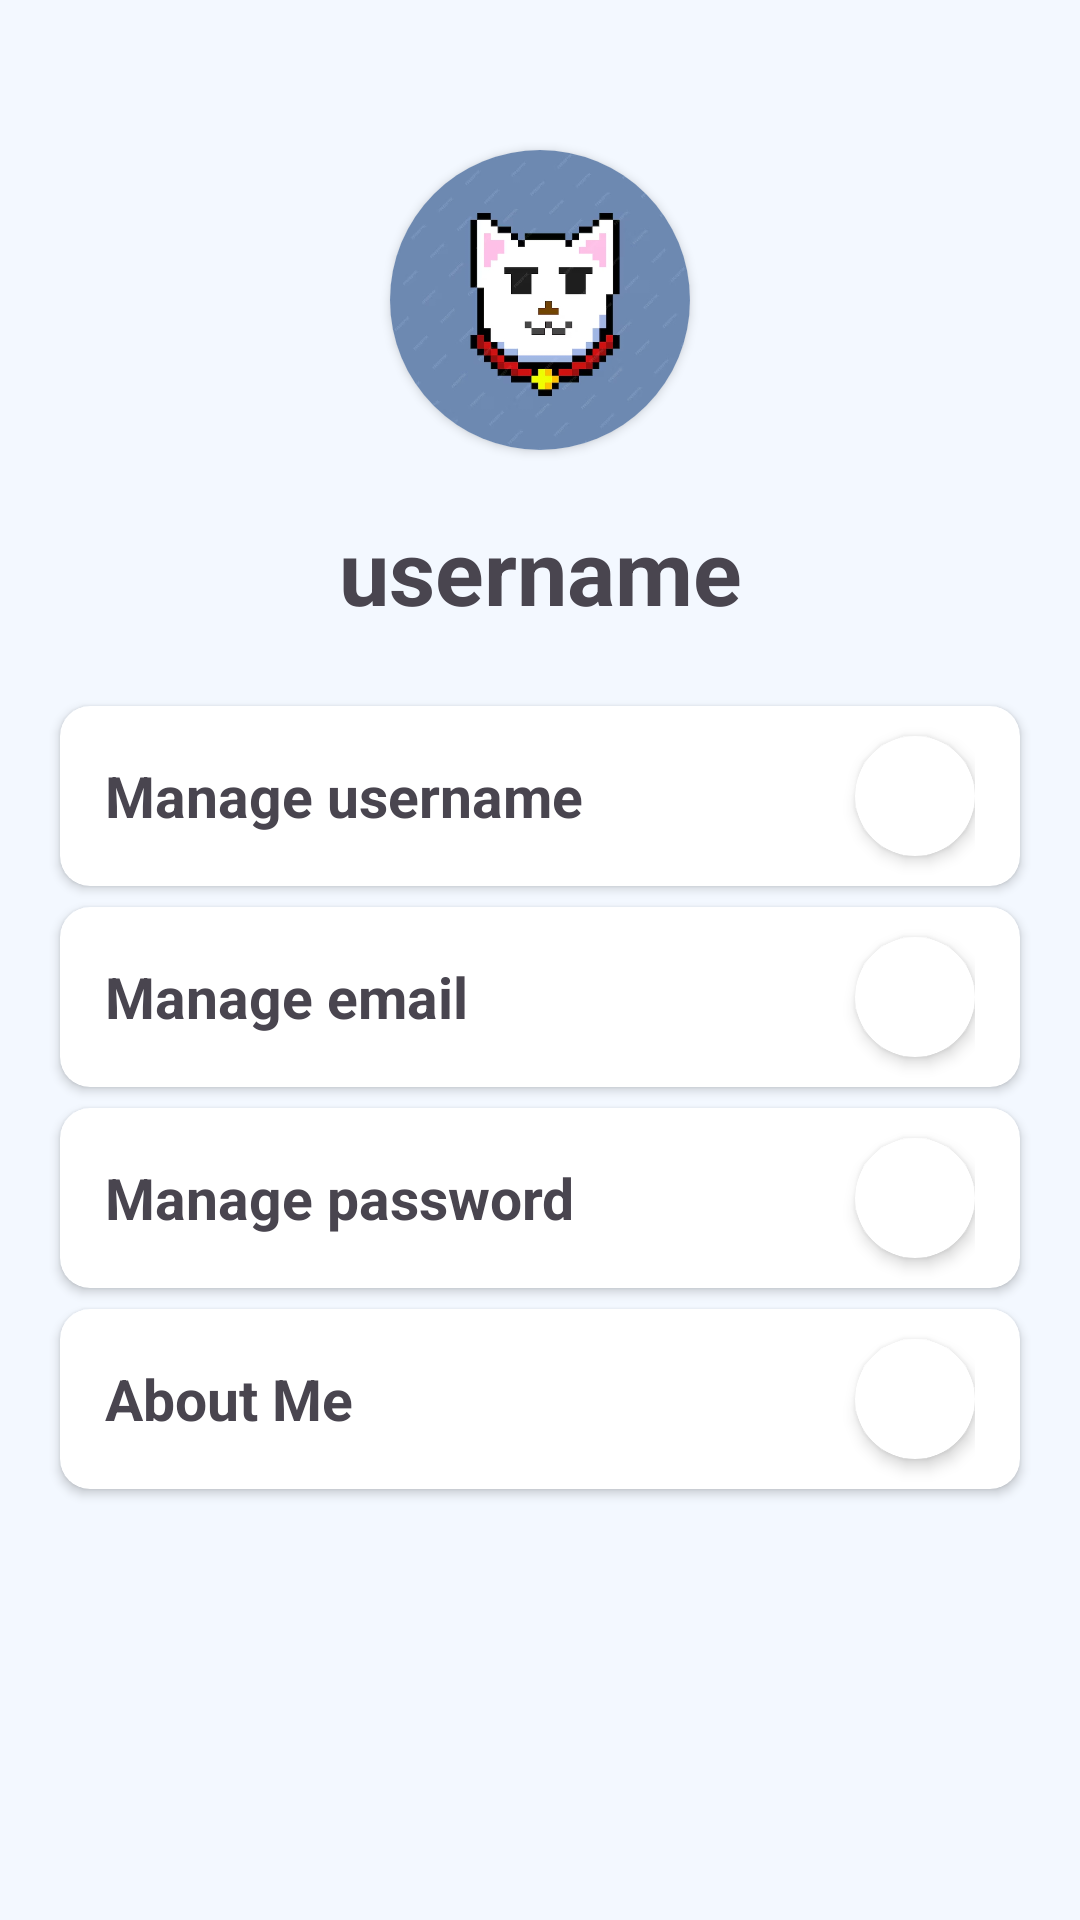

Write the Android layout XML for this screen, with the resource values it uses.
<!-- AndroidManifest.xml: application theme Theme.ProjectUtsMobile2 -->
<!-- res/layout/fragment_profile.xml -->
<?xml version="1.0" encoding="utf-8"?>
<FrameLayout xmlns:android="http://schemas.android.com/apk/res/android"
    xmlns:app="http://schemas.android.com/apk/res-auto"
    xmlns:tools="http://schemas.android.com/tools"
    android:layout_width="match_parent"
    android:layout_height="match_parent"
    tools:context=".profile.ProfileFragment"
    android:background="@color/layout_background">

    <androidx.constraintlayout.widget.ConstraintLayout
        android:layout_width="match_parent"
        android:layout_height="match_parent">

        <androidx.cardview.widget.CardView
            android:id="@+id/cardView3"
            android:layout_width="100dp"
            android:layout_height="100dp"
            android:layout_marginTop="50dp"
            app:cardCornerRadius="50dp"
            app:layout_constraintEnd_toEndOf="parent"
            app:layout_constraintStart_toStartOf="parent"
            app:layout_constraintTop_toTopOf="parent">

            <ImageView
                android:layout_width="match_parent"
                android:layout_height="match_parent"
                android:src="@drawable/img_cat" />
        </androidx.cardview.widget.CardView>

        <TextView
            android:id="@+id/profileUsername"
            android:layout_width="wrap_content"
            android:layout_height="wrap_content"
            android:text="username"
            android:textSize="30dp"
            android:textStyle="bold"
            android:layout_marginTop="20dp"
            app:layout_constraintEnd_toEndOf="parent"
            app:layout_constraintStart_toStartOf="parent"
            app:layout_constraintTop_toBottomOf="@+id/cardView3" />

        <androidx.cardview.widget.CardView
            android:id="@+id/cardView4"
            android:layout_width="match_parent"
            android:layout_height="60dp"
            android:layout_marginHorizontal="20dp"
            android:layout_marginTop="25dp"
            app:cardCornerRadius="10dp"
            android:backgroundTint="@color/white"
            app:layout_constraintEnd_toEndOf="parent"
            app:layout_constraintStart_toStartOf="parent"
            app:layout_constraintTop_toBottomOf="@+id/profileUsername">

            <LinearLayout
                android:layout_width="match_parent"
                android:layout_height="match_parent"
                android:paddingHorizontal="15dp"
                android:orientation="horizontal">

                <TextView
                    android:layout_width="wrap_content"
                    android:layout_height="match_parent"
                    android:gravity="center|start"
                    android:textStyle="bold"
                    android:textSize="19dp"
                    android:text="Manage username"
                    android:layout_weight="1"/>

                <androidx.cardview.widget.CardView
                    android:id="@+id/cardEditUsername"
                    android:layout_width="40dp"
                    android:layout_height="40dp"
                    app:cardCornerRadius="60dp"
                    app:cardElevation="3dp"
                    android:layout_gravity="center_vertical"
                    app:layout_constraintBottom_toBottomOf="parent"
                    app:layout_constraintStart_toStartOf="parent"
                    app:layout_constraintTop_toTopOf="parent">

                    <ImageView
                        android:layout_width="30dp"
                        android:layout_height="30dp"
                        android:layout_gravity="center"
                        android:src="@drawable/baseline_arrow_right_24" />
                </androidx.cardview.widget.CardView>

            </LinearLayout>

        </androidx.cardview.widget.CardView>

        <androidx.cardview.widget.CardView
            android:id="@+id/cardView5"
            android:layout_width="match_parent"
            android:layout_height="60dp"
            android:layout_marginHorizontal="20dp"
            android:backgroundTint="@color/white"
            app:cardCornerRadius="10dp"
            android:layout_marginTop="7dp"
            android:padding="10dp"
            app:layout_constraintEnd_toEndOf="parent"
            app:layout_constraintStart_toStartOf="parent"
            app:layout_constraintTop_toBottomOf="@+id/cardView4">

            <LinearLayout
                android:layout_width="match_parent"
                android:layout_height="match_parent"
                android:paddingHorizontal="15dp"
                android:orientation="horizontal">

                <TextView
                    android:layout_width="wrap_content"
                    android:layout_height="match_parent"
                    android:gravity="center|start"
                    android:textStyle="bold"
                    android:textSize="19dp"
                    android:text="Manage email"
                    android:layout_weight="1"/>

                <androidx.cardview.widget.CardView
                    android:id="@+id/cardEditEmail"
                    android:layout_width="40dp"
                    android:layout_height="40dp"
                    app:cardCornerRadius="60dp"
                    app:cardElevation="3dp"
                    android:layout_gravity="center_vertical"
                    app:layout_constraintBottom_toBottomOf="parent"
                    app:layout_constraintStart_toStartOf="parent"
                    app:layout_constraintTop_toTopOf="parent">

                    <ImageView
                        android:layout_width="30dp"
                        android:layout_height="30dp"
                        android:layout_gravity="center"
                        android:src="@drawable/baseline_arrow_right_24" />
                </androidx.cardview.widget.CardView>

            </LinearLayout>

        </androidx.cardview.widget.CardView>

        <androidx.cardview.widget.CardView
            android:id="@+id/cardView6"
            android:layout_width="match_parent"
            android:layout_height="60dp"
            android:layout_marginHorizontal="20dp"
            android:backgroundTint="@color/white"
            app:cardCornerRadius="10dp"
            android:layout_marginTop="7dp"
            android:padding="10dp"
            app:layout_constraintEnd_toEndOf="parent"
            app:layout_constraintStart_toStartOf="parent"
            app:layout_constraintTop_toBottomOf="@+id/cardView5">

            <LinearLayout
                android:layout_width="match_parent"
                android:layout_height="match_parent"
                android:paddingHorizontal="15dp"
                android:orientation="horizontal">

                <TextView
                    android:layout_width="wrap_content"
                    android:layout_height="match_parent"
                    android:gravity="center|start"
                    android:textStyle="bold"
                    android:textSize="19dp"
                    android:text="Manage password"
                    android:layout_weight="1"/>

                <androidx.cardview.widget.CardView
                    android:id="@+id/cardEditPassword"
                    android:layout_width="40dp"
                    android:layout_height="40dp"
                    app:cardCornerRadius="60dp"
                    app:cardElevation="3dp"
                    android:layout_gravity="center_vertical"
                    app:layout_constraintBottom_toBottomOf="parent"
                    app:layout_constraintStart_toStartOf="parent"
                    app:layout_constraintTop_toTopOf="parent">

                    <ImageView
                        android:layout_width="30dp"
                        android:layout_height="30dp"
                        android:layout_gravity="center"
                        android:src="@drawable/baseline_arrow_right_24" />
                </androidx.cardview.widget.CardView>

            </LinearLayout>

        </androidx.cardview.widget.CardView>

        <androidx.cardview.widget.CardView
            android:id="@+id/cardView7"
            android:layout_width="match_parent"
            android:layout_height="60dp"
            android:layout_marginHorizontal="20dp"
            android:backgroundTint="@color/white"
            android:layout_marginTop="7dp"
            android:padding="10dp"
            app:cardCornerRadius="10dp"
            app:layout_constraintTop_toBottomOf="@+id/cardView6"
            tools:layout_editor_absoluteX="20dp">

            <LinearLayout
                android:layout_width="match_parent"
                android:layout_height="match_parent"
                android:orientation="horizontal"
                android:paddingHorizontal="15dp">

                <TextView
                    android:layout_width="wrap_content"
                    android:layout_height="match_parent"
                    android:layout_weight="1"
                    android:gravity="center|start"
                    android:text="About Me"
                    android:textSize="19dp"
                    android:textStyle="bold" />

                <androidx.cardview.widget.CardView
                    android:id="@+id/cardAboutMe"
                    android:layout_width="40dp"
                    android:layout_height="40dp"
                    android:layout_gravity="center_vertical"
                    app:cardCornerRadius="60dp"
                    app:cardElevation="3dp"
                    app:layout_constraintBottom_toBottomOf="parent"
                    app:layout_constraintStart_toStartOf="parent"
                    app:layout_constraintTop_toTopOf="parent">

                    <ImageView
                        android:layout_width="30dp"
                        android:layout_height="30dp"
                        android:layout_gravity="center"
                        android:src="@drawable/baseline_arrow_right_24" />
                </androidx.cardview.widget.CardView>

            </LinearLayout>

        </androidx.cardview.widget.CardView>

    </androidx.constraintlayout.widget.ConstraintLayout>

</FrameLayout>
<!-- resources referenced by this layout -->
<resources>
  <color name="layout_background">#F3F8FF</color>
  <color name="white">#FFFFFFFF</color>
  <!-- drawable img_cat: jpg bitmap (drawable, 79509 bytes) -->
  <style name="Theme.ProjectUtsMobile2" parent="Base.Theme.ProjectUtsMobile2" />
  <style name="Base.Theme.ProjectUtsMobile2" parent="Theme.Material3.Light.NoActionBar">
          
          
      </style>
</resources>
